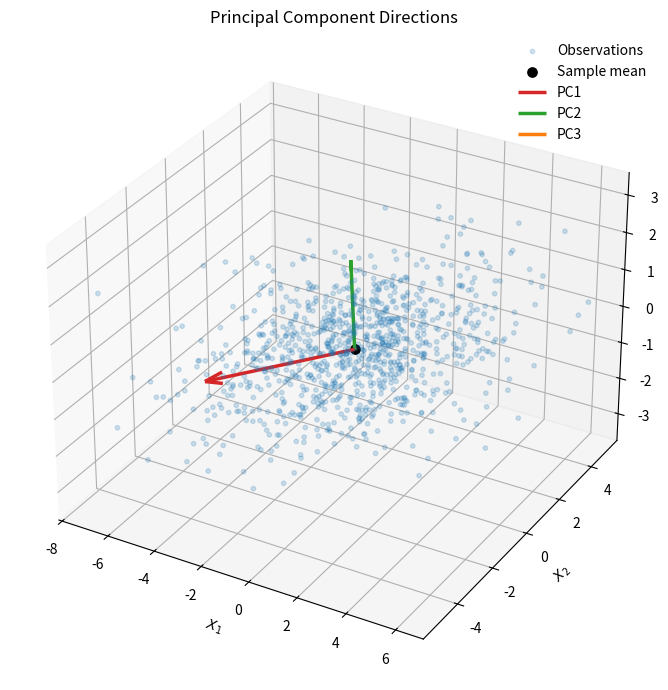
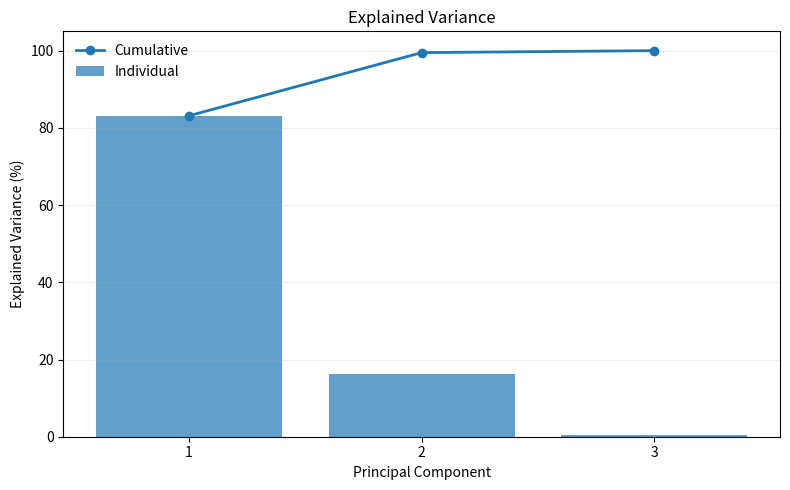

These charts were generated, in order, by the following Python code:

"""
Principal Component Analysis — Eigendecomposition.

NumPy: explicit covariance, projections and reconstruction.
Matplotlib: figures displayed, not saved.
"""


# <><><><><><><><><><><><><><><><><><><><><><><><><><><><><><><><><><><>
# Import libraries
# <><><><><><><><><><><><><><><><><><><><><><><><><><><><><><><><><><><>

import numpy as np
import matplotlib.pyplot as plt


# <><><><><><><><><><><><><><><><><><><><><><><><><><><><><><><><><><><>
# Synthetic Data
# <><><><><><><><><><><><><><><><><><><><><><><><><><><><><><><><><><><>

def generate_data(n, rng):
    """
    Generate three correlated numerical variables.

    Input:
        n: Number of observations.
        rng: NumPy random number generator.

    Output:
        X: Synthetic data matrix.
    """
    u = rng.normal(0, 1, n)
    v = rng.normal(0, 1, n)
    noise = rng.normal(0, 1, (n, 3))

    x1 = 2.0 * u + 0.2 * noise[:, 0]
    x2 = 1.5 * u + 0.5 * v + 0.2 * noise[:, 1]
    x3 = v + 0.2 * noise[:, 2]

    X = np.column_stack((x1, x2, x3))

    return X


# <><><><><><><><><><><><><><><><><><><><><><><><><><><><><><><><><><><>
# Principal Component Analysis
# <><><><><><><><><><><><><><><><><><><><><><><><><><><><><><><><><><><>

def compute_pca(X):
    """
    Compute PCA from the sample covariance matrix.

    Input:
        X: Data matrix with observations in rows.

    Output:
        mean: Sample mean of each variable.
        X_centered: Centred data matrix.
        covariance: Sample covariance matrix.
        eigenvalues: Eigenvalues in descending order.
        eigenvectors: Corresponding principal directions.
        scores: Principal component scores.
    """
    n = X.shape[0]

    mean = np.mean(X, axis=0)
    X_centered = X - mean

    covariance = X_centered.T @ X_centered / (n - 1)

    eigenvalues, eigenvectors = np.linalg.eigh(covariance)

    order = np.argsort(eigenvalues)[::-1]
    eigenvalues = eigenvalues[order]
    eigenvectors = eigenvectors[:, order]

    scores = X_centered @ eigenvectors

    return (
        mean,
        X_centered,
        covariance,
        eigenvalues,
        eigenvectors,
        scores,
    )


def reconstruct_data(scores, eigenvectors, mean, q):
    """
    Reconstruct observations using the first q components.

    Input:
        scores: Principal component scores.
        eigenvectors: Principal directions.
        mean: Sample mean of each variable.
        q: Number of retained components.

    Output:
        X_reconstructed: Reconstructed data matrix.
    """
    scores_reduced = scores[:, :q]
    directions = eigenvectors[:, :q]

    X_reconstructed = scores_reduced @ directions.T + mean

    return X_reconstructed


# <><><><><><><><><><><><><><><><><><><><><><><><><><><><><><><><><><><>
# Visualisation
# <><><><><><><><><><><><><><><><><><><><><><><><><><><><><><><><><><><>

def plot_principal_directions(X, mean, eigenvalues, eigenvectors):
    """
    Plot observations and the three principal directions.

    Input:
        X: Original data matrix.
        mean: Sample mean of each variable.
        eigenvalues: Eigenvalues in descending order.
        eigenvectors: Corresponding principal directions.

    Output:
        Displays a three-dimensional PCA figure.
    """
    fig = plt.figure(figsize=(9, 7))
    ax = fig.add_subplot(111, projection="3d")

    ax.scatter(
        X[:, 0], X[:, 1], X[:, 2],
        s=10, alpha=0.2, label="Observations"
    )

    ax.scatter(
        *mean, color="black", s=45,
        label="Sample mean"
    )

    colors = ("tab:red", "tab:green", "tab:orange")

    for j in range(X.shape[1]):
        direction = (
            2 * np.sqrt(eigenvalues[j]) * eigenvectors[:, j]
        )

        ax.quiver(
            *mean, *direction,
            color=colors[j], linewidth=2.5,
            arrow_length_ratio=0.12,
            label=f"PC{j + 1}"
        )

    ax.set(
        title="Principal Component Directions",
        xlabel="$X_1$",
        ylabel="$X_2$",
        zlabel="$X_3$",
    )

    ax.legend(frameon=False)
    fig.tight_layout()
    plt.show()


def plot_explained_variance(eigenvalues):
    """
    Plot individual and cumulative explained variance.

    Input:
        eigenvalues: Eigenvalues in descending order.

    Output:
        Displays the explained variance figure.
    """
    explained = eigenvalues / np.sum(eigenvalues)
    cumulative = np.cumsum(explained)

    components = np.arange(1, len(eigenvalues) + 1)

    fig, ax = plt.subplots(figsize=(8, 5))

    ax.bar(
        components, 100 * explained,
        alpha=0.7, label="Individual"
    )

    ax.plot(
        components, 100 * cumulative,
        marker="o", linewidth=2,
        label="Cumulative"
    )

    ax.set(
        title="Explained Variance",
        xlabel="Principal Component",
        ylabel="Explained Variance (%)",
    )

    ax.set_xticks(components)
    ax.set_ylim(0, 105)

    ax.legend(frameon=False)
    ax.grid(axis="y", alpha=0.2)

    fig.tight_layout()
    plt.show()


# <><><><><><><><><><><><><><><><><><><><><><><><><><><><><><><><><><><>
# Main
# <><><><><><><><><><><><><><><><><><><><><><><><><><><><><><><><><><><>

def main():
    """
    Compute PCA and verify its mathematical properties.

    Input:
        None.

    Output:
        Prints PCA results and displays figures.
    """
    rng = np.random.default_rng(seed=42)

    n = 1000
    separator = "<>" * 36

    X = generate_data(n, rng)

    (
        mean,
        X_centered,
        covariance,
        eigenvalues,
        eigenvectors,
        scores,
    ) = compute_pca(X)

    n, m = X.shape

    explained = eigenvalues / np.sum(eigenvalues)
    cumulative = np.cumsum(explained)

    # Main Results

    print(separator)
    print("Principal Component Analysis — Eigendecomposition")
    print(separator)
    print()

    print(f"Observations:          {n}")
    print(f"Variables:             {m}")
    print(f"Random seed:           42")

    # Covariance Matrix

    print()
    print(separator)
    print("Covariance Matrix")
    print(separator)
    print()

    print("Sample mean:")
    print(mean)

    print()
    print("Sample covariance matrix:")
    print(covariance)

    # Principal Components

    print()
    print(separator)
    print("Principal Components")
    print(separator)
    print()

    print("Eigenvalues:")
    print(eigenvalues)

    print()
    print("Eigenvectors (columns):")
    print(eigenvectors)

    print()
    print("First five component scores:")
    print(scores[:5])

    # Explained Variance

    print()
    print(separator)
    print("Explained Variance")
    print(separator)
    print()

    for j in range(m):
        print(
            f"PC{j + 1}:  "
            f"individual={100 * explained[j]:8.4f}%  "
            f"cumulative={100 * cumulative[j]:8.4f}%"
        )

    # Numerical Verification

    print()
    print(separator)
    print("Numerical Verification")
    print(separator)
    print()

    identity = np.eye(m)
    score_covariance = scores.T @ scores / (n - 1)

    orthogonal = np.allclose(
        eigenvectors.T @ eigenvectors,
        identity
    )

    diagonal_covariance = np.allclose(
        score_covariance,
        np.diag(eigenvalues)
    )

    total_variance = np.isclose(
        np.trace(covariance),
        np.sum(eigenvalues)
    )

    centered = np.allclose(
        np.mean(X_centered, axis=0),
        0
    )

    print(f"Centred variables:     {centered}")
    print(f"Orthonormal vectors:   {orthogonal}")
    print(f"Diagonal score cov.:   {diagonal_covariance}")
    print(f"Trace = eigenvalue sum:{total_variance:>6}")

    print()
    print(f"Total variance:        {np.trace(covariance):.6f}")
    print(f"Eigenvalue sum:        {np.sum(eigenvalues):.6f}")

    # Reconstruction

    print()
    print(separator)
    print("Reconstruction")
    print(separator)
    print()

    for q in range(1, m + 1):
        X_reconstructed = reconstruct_data(
            scores, eigenvectors, mean, q
        )

        error = np.linalg.norm(
            X - X_reconstructed, ord="fro"
        ) ** 2

        theoretical_error = (
            (n - 1) * np.sum(eigenvalues[q:])
        )

        errors_agree = np.isclose(
            error, theoretical_error, atol=1e-10
        )

        print(f"Retained components:   {q}")
        print(
            f"Explained variance:    "
            f"{100 * cumulative[q - 1]:.4f}%"
        )
        print(f"Reconstruction error:  {error:.8f}")
        print(f"Theoretical error:     {theoretical_error:.8f}")
        print(f"Errors agree:          {errors_agree}")
        print()

    # Visualisation

    plot_principal_directions(
        X, mean, eigenvalues, eigenvectors
    )

    plot_explained_variance(eigenvalues)


if __name__ == "__main__":
    main()
